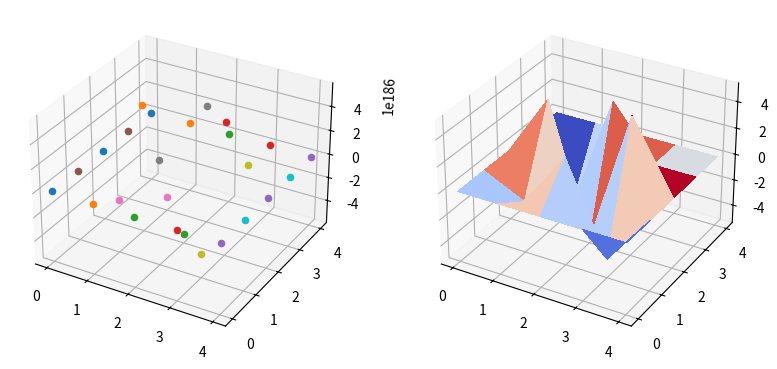

This chart was generated by the following Python code:

#!/usr/bin/env python3
# -*- coding: utf-8 -*-
"""
Created on Thu Apr  4 11:37:33 2019

[redacted]
"""


import numpy as np

import matplotlib.pyplot as plt

from matplotlib import cm
 
from mpl_toolkits.mplot3d import Axes3D



def fc(Uc,x0,xn,x,n):
    Uc=x
    return Uc

def montaAc(n,lamc):
    N=n*n+1
    M=np.zeros((N,N))
    D=np.zeros((N,N))
    
    for i in range(N):
        D[i,i]=(1-2*lamc)
        if(i<N-1):
            M[i,i+1]=lamc
            M[i+1,i]=lamc
    return M+D

def calor(Uc,n,lamo,m):
    A=montaAc(n,lamo)
    
    for i in range(m):
        u=np.dot(A,Uc)
        Uc=u
    
    return Uc

def geraGraficos2(X1,n,ul0x,ulx,uly):
    
    
    x = range(n+2)
	
    y = range(n+2)
    X,Y = np.meshgrid(x,y)
    Zinter = np.reshape(X1,(n,n))
    
    Z = np.zeros((n+2,n+2))
    for i in range(n+2):
        if (i != 0) and (i != n+1):
            Z[i,0]   = ul0x
            Z[i,n+1] = uly[i]
            Z[0,i]   = uly[i]
            Z[n+1,i] = ulx


    for i in range(n):
        for j in range(n):
            Z[i+1,j+1] = Zinter[i,j]

    fig = plt.figure(figsize=plt.figaspect(0.5))

    ax0 = fig.add_subplot(1, 2, 1, projection='3d')
    ax1 = fig.add_subplot(1, 2, 2, projection='3d')
    for i in range(n+2):
        for j in range(n+2):
            x = X[i,j]
            y = Y[i,j]
            z = Z[i,j]
		
            ax0.scatter(x,y,z)

    ax1.plot_surface(X, Y, Z, rstride=1, cstride=1, cmap=cm.coolwarm,
    linewidth=0.2, antialiased=False)
    plt.show()
    
    



######Escolha da malha#######
m=100
n=3
N=n*n
xc0=0
yc0=0
xcn=0.5
ycn=0.5
hc=(xcn-xc0)/(N+1)
kc=(ycn-yc0)/(N+1)
lamc=(kc)/(hc**2)

xc=np.arange(xc0,xcn,hc)
tc=np.arange(yc0,ycn,kc)

###################################################
######## Calor - Diferencas progressivas ##########
###################################################

Uca=np.zeros(N)
U0c=np.zeros(N)

uc0t=0
uct=0

U0c=fc(U0c,xc0,xcn,xc,m)

Uc=calor(U0c,n,lamc,m)
for i in range(N-1):
    Uca[i]=Uc[i]
print('\ncalor (u)=',Uca)

geraGraficos2(Uca,n,uc0t,uct,U0c)
